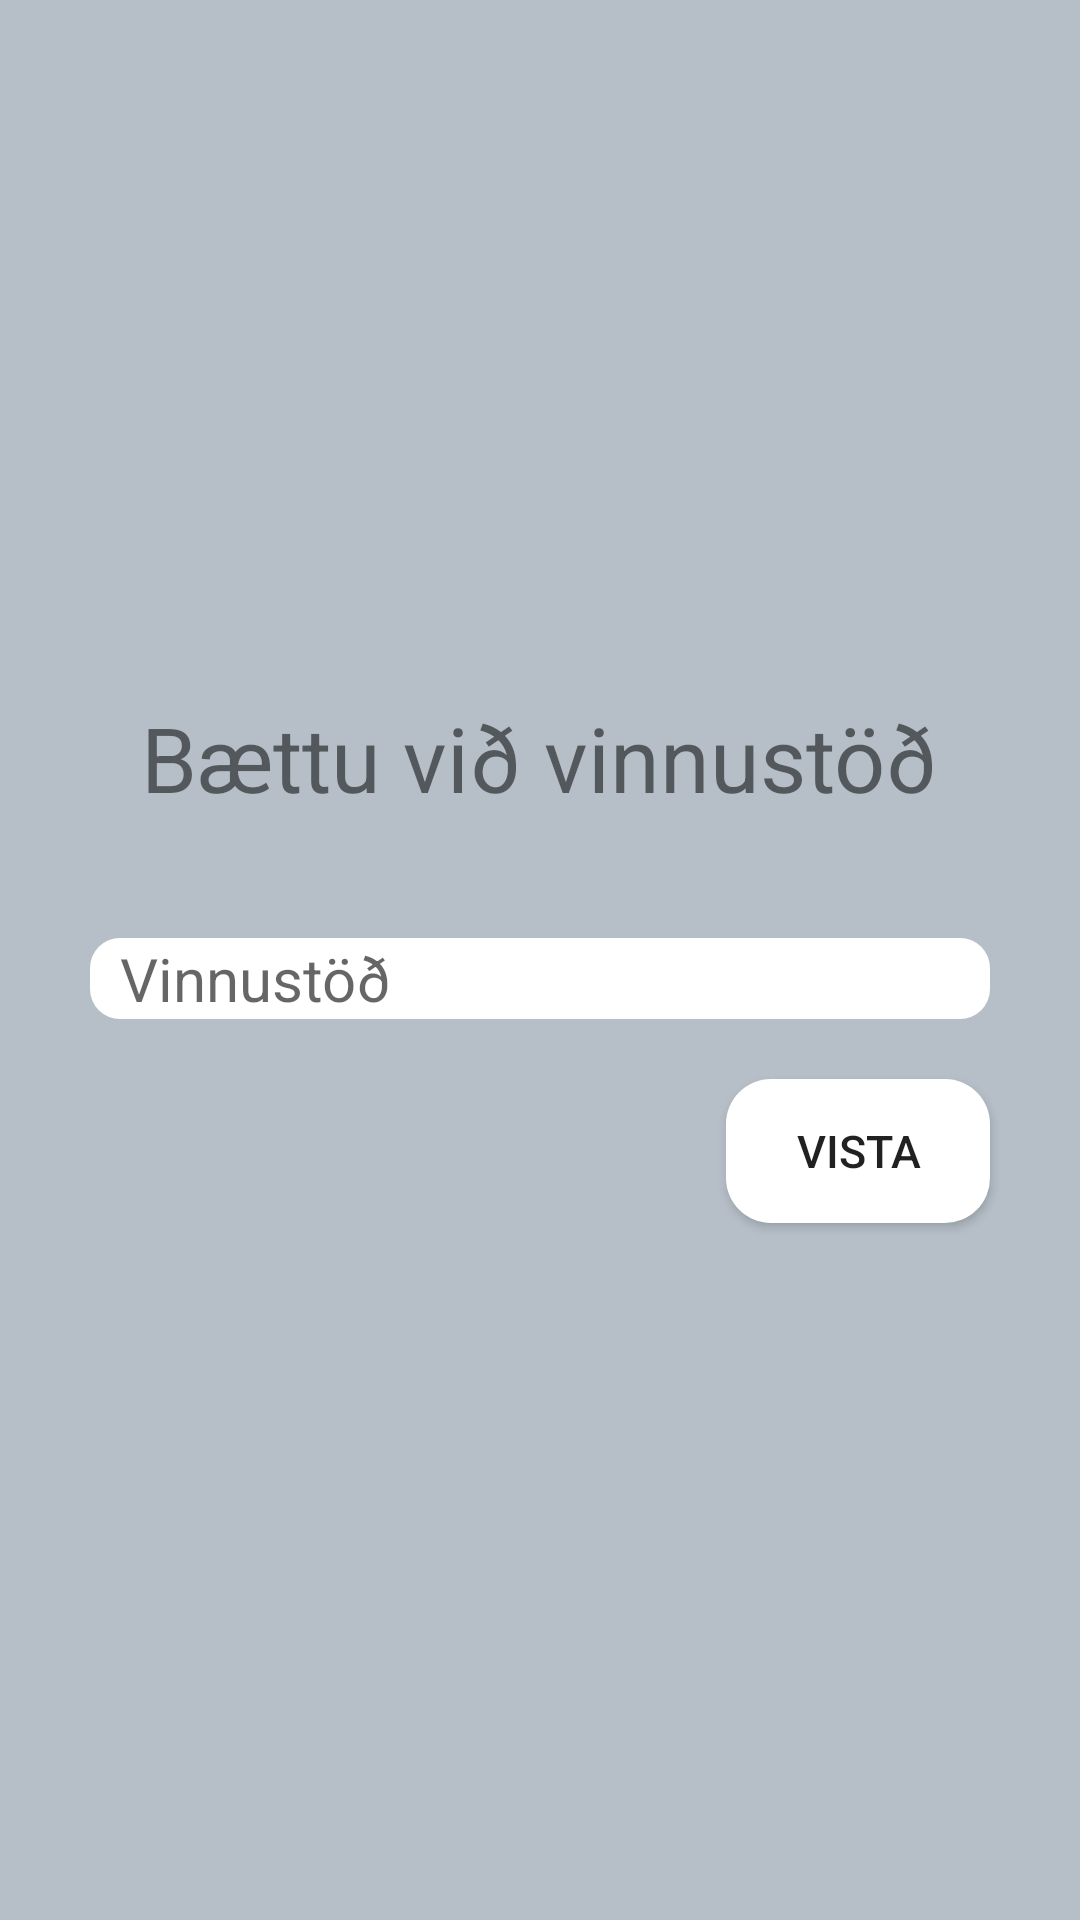

Android layout source for this screen:
<!-- AndroidManifest.xml: application theme AppTheme -->
<!-- res/layout/activity_workstation.xml -->
<?xml version="1.0" encoding="utf-8"?>
<androidx.constraintlayout.widget.ConstraintLayout xmlns:android="http://schemas.android.com/apk/res/android"
    xmlns:app="http://schemas.android.com/apk/res-auto"
    xmlns:tools="http://schemas.android.com/tools"
    android:layout_width="match_parent"
    android:layout_height="match_parent"
    android:background="@color/colorLight"
    tools:context=".WorkstationActivity">

    <LinearLayout
        android:layout_width="match_parent"
        android:layout_height="match_parent"
        android:gravity="center"
        android:orientation="vertical">

        <TextView
            android:id="@+id/simpleTextView"
            android:layout_width="wrap_content"
            android:layout_height="wrap_content"
            android:paddingBottom="40dp"
            android:text="@string/w_text"
            android:textSize="30sp" />


        <EditText
            android:id="@+id/workstation_name"
            android:layout_width="match_parent"
            android:layout_height="wrap_content"
            android:layout_marginStart="30dp"
            android:layout_marginEnd="30dp"
            android:layout_marginBottom="20dp"
            android:background="@drawable/rounded_edittext"
            android:hint="@string/workstation_hint"
            android:inputType="text"
            android:paddingStart="10dp"
            android:paddingEnd="10dp"
            android:textSize="20dp"/>

        <Button
            android:id="@+id/vista_button"
            android:layout_width="wrap_content"
            android:layout_height="wrap_content"
            android:layout_gravity="end"
            android:layout_marginEnd="30dp"
            android:layout_marginRight="30dp"
            android:text="@string/vista_button"
            android:background="@drawable/rounded_button"
            android:textSize="15sp"/>
    </LinearLayout>

</androidx.constraintlayout.widget.ConstraintLayout>
<!-- resources referenced by this layout -->
<resources>
  <color name="colorLight">#b6bfc8</color>
  <!-- drawable rounded_button (drawable-mdpi) -->
  <?xml version="1.0" encoding="utf-8"?>
  <shape xmlns:android="http://schemas.android.com/apk/res/android">
      android:shape="rectangle" android:padding="15dp">
      <solid
          android:color="#FFFFFF"/>
      <corners
          android:bottomRightRadius="15dp"
          android:bottomLeftRadius="15dp"
          android:topLeftRadius="15dp"
          android:topRightRadius="15dp"/>
  
  </shape>
  <!-- drawable rounded_edittext (drawable-mdpi) -->
  <?xml version="1.0" encoding="utf-8"?>
  <shape xmlns:android="http://schemas.android.com/apk/res/android"
      android:shape="rectangle" android:padding="15dp">
      <solid android:color="#FFFFFF"/>
      <corners
          android:bottomRightRadius="10dp"
          android:bottomLeftRadius="10dp"
          android:topLeftRadius="10dp"
          android:topRightRadius="10dp"/>
  
  </shape>
  <string name="vista_button">Vista</string>
  <string name="w_text">Bættu við vinnustöð</string>
  <string name="workstation_hint">Vinnustöð</string>
  <style name="AppTheme" parent="Theme.AppCompat.Light.DarkActionBar">
          
          <item name="colorPrimary">#778899</item>
          <item name="colorPrimaryDark">#586674</item>
          <item name="colorAccent">#000000</item>
      </style>
</resources>
